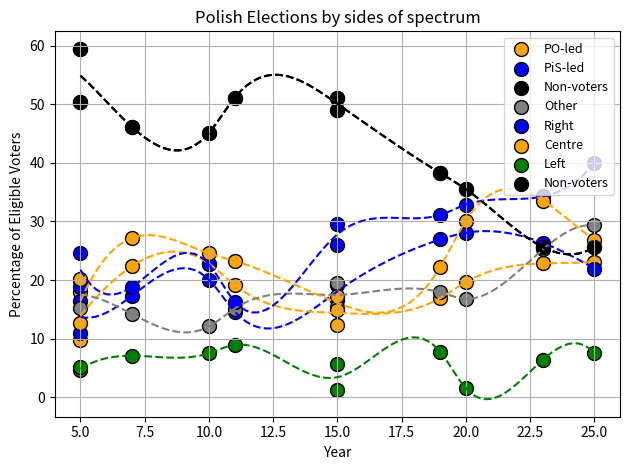

Here is the Python script that generated this plot:
#!/usr/bin/env python3
# -*- coding: utf-8 -*-
"""
Created on Sat May 31 16:30:59 2025

@author: stanislawkiedrzynski
"""
import numpy as np
import matplotlib.pyplot as plt
from collections import defaultdict
from scipy.interpolate import make_interp_spline

def plot_smooth_election_curve(X, Y, c, smooth_factor=100):

    # Step 1: Average duplicate X values
    sum_dict = defaultdict(float)
    count_dict = defaultdict(int)

    for x, y in zip(X, Y):
        sum_dict[x] += y
        count_dict[x] += 1

    X_unique = np.array(sorted(sum_dict.keys()))
    Y_avg = np.array([sum_dict[x] / count_dict[x] for x in X_unique])



    X_smooth = np.linspace(X_unique.min(), X_unique.max(), smooth_factor)

    # Step 3: Cubic spline smoothing
    spline = make_interp_spline(X_unique, Y_avg, k=3)
    Y_smooth = spline(X_smooth)

    # Step 4: Plot
    plt.plot(X_smooth, Y_smooth, '--', color=c)

#[year, PO-led, PiS-led, turnout, gov, Right, Centre, Left] gov: 1 - PiS, 0 - PO
parl23 = [2023, 30.70, 35.39, 74.38, 1, 35.39 + 7.17 + 1.86 + 1.63, 30.70 + 14.41, 8.61]
parl19 = [2019, 27.40, 43.59, 61.74, 1, 43.59 + 6.81, 27.40 + 8.55, 12.56]
parl15 = [2015, 24.09, 37.58, 50.92, 0, 37.58 + 4.76 + 8.81, 24.09 + 5.13, 7.55 + 3.62]
parl11 = [2011, 39.18, 29.89, 48.92, 1, 29.89 + 2.19 + 1.06 + 0.24, 39.18 + 8.36, 10.02 + 8.24]
parl07 = [2007, 41.51, 32.11, 53.88, 1, 32.11 + 1.53 + 1.30, 41.51 + 8.91, 13.15]
parl05 = [2005, 24.14, 26.99, 40.57, 2, 26.99 + 11.41 + 7.97, 24.14 + 6.96, 11.31]

parliamentary = [parl23,parl19, parl15, parl11, parl07, parl05]
presidential = [
    [2005, 36.3, 33.1, 49.7, 2, 33.1 + 15.1 + 1.43, 36.3 + 1.8 + 1.4 + 1.23 , 10.3],
    [2010, 41.5, 36.5, 54.92, 1, 36.5 + 2.5 + 1.06 + 1.22 , 41.5 + 1.75 + 1.44, 13.68],
    [2015, 33.77, 34.76, 48.96, 0, 34.76 + 20.8 + 3.26 + 0.83 + 0.46 + 0.2, 33.77 + 1.6, 2.38],
    [2020, 30.46, 43.5, 64.51, 1, 43.5 + 6.78 + 0.23 + 0.17 + 0.14  + 0.11, 30.46 + 2.36 + 13.87, 2.22 + 0.14],
    [2025, 31.1, 29.5, 74.38, 1, 29.5 + 14.8 + 6.8 + 1.2 + 0.09 + 0.8 + 0.5, 31.1 + 4.99, 4.86 + 4.23 + 1.09]
]
parliamentary = [parl23, parl19, parl15, parl11, parl07, parl05]

years = [par[0]-2000 for par in parliamentary]
po_values = [par[3]*par[1]/100 for par in parliamentary]
pis_values = [par[3]*par[2]/100 for par in parliamentary]
non_voters = [100 - par[3] for par in parliamentary]
#other = [100 - po - pis - nv for po, pis, nv in zip(po_values, pis_values, non_voters)]



years = years + [par[0]-2000 for par in presidential]
po_values = po_values + [par[3]*par[1]/100 for par in presidential]
pis_values = pis_values + [par[3]*par[2]/100 for par in presidential]
non_voters = non_voters + [100 - par[3] for par in presidential]
other = [100 - po - pis - nv for po, pis, nv in zip(po_values, pis_values, non_voters)]

# Plot lines
plt.scatter(years, po_values, color='orange', label='PO-led', s = 100, edgecolors='black')
plt.scatter(years, pis_values, color='blue', label='PiS-led', s = 100, edgecolors='black')
plt.scatter(years, non_voters, color='black', label='Non-voters', s = 100, edgecolors='black')
plt.scatter(years, other, color='grey', label='Other', s = 100, edgecolors='black')

plot_smooth_election_curve(years, pis_values, 'blue')
plot_smooth_election_curve(years, po_values, 'orange')
plot_smooth_election_curve(years, other, 'grey')
plot_smooth_election_curve(years, non_voters, 'black')


# Final polish
plt.title("Polish Elections: Participation by Bloc")
plt.xlabel("Year")
plt.ylabel("Percentage of Eligible Voters")
plt.legend(fontsize = 9)
plt.grid(True)
plt.tight_layout()
plt.show()


years = [par[0]-2000 for par in parliamentary]
Right= [par[3]*par[5]/100 for par in parliamentary]
Centre = [par[3]*par[6]/100 for par in parliamentary]
Left  = [par[3]*par[7]/100 for par in parliamentary]
non_voters = [100 - par[3] for par in parliamentary]




years = years + [par[0]-2000 for par in presidential]
Right = Right + [par[3]*par[5]/100 for par in presidential]
Centre = Centre + [par[3]*par[6]/100 for par in presidential]
Left = Left + [par[3]*par[7]/100 for par in presidential]
non_voters = non_voters + [100 - par[3] for par in presidential]

# Plot lines
plt.scatter(years, Right, color='blue', label='Right', s = 100, edgecolors='black')
plt.scatter(years, Centre, color='orange', label='Centre', s = 100, edgecolors='black')
plt.scatter(years, Left, color='green', label='Left',  s = 100, edgecolors='black')
plt.scatter(years, non_voters, color='black', label='Non-voters',  s = 100, edgecolors='black')

plot_smooth_election_curve(years, Right, 'blue')
plot_smooth_election_curve(years, Centre, 'orange')
plot_smooth_election_curve(years, Left, 'green')
plot_smooth_election_curve(years, non_voters, 'black')


# Final polish
plt.title("Polish Elections by sides of spectrum")
plt.xlabel("Year")
plt.ylabel("Percentage of Eligible Voters")
plt.legend(fontsize=9)
plt.grid(True)
plt.tight_layout()
plt.show()

for i in range(0,11):
    print(str(years[i])+': ' + str(Right[i]+Centre[i]+Left[i]+non_voters[i]) )